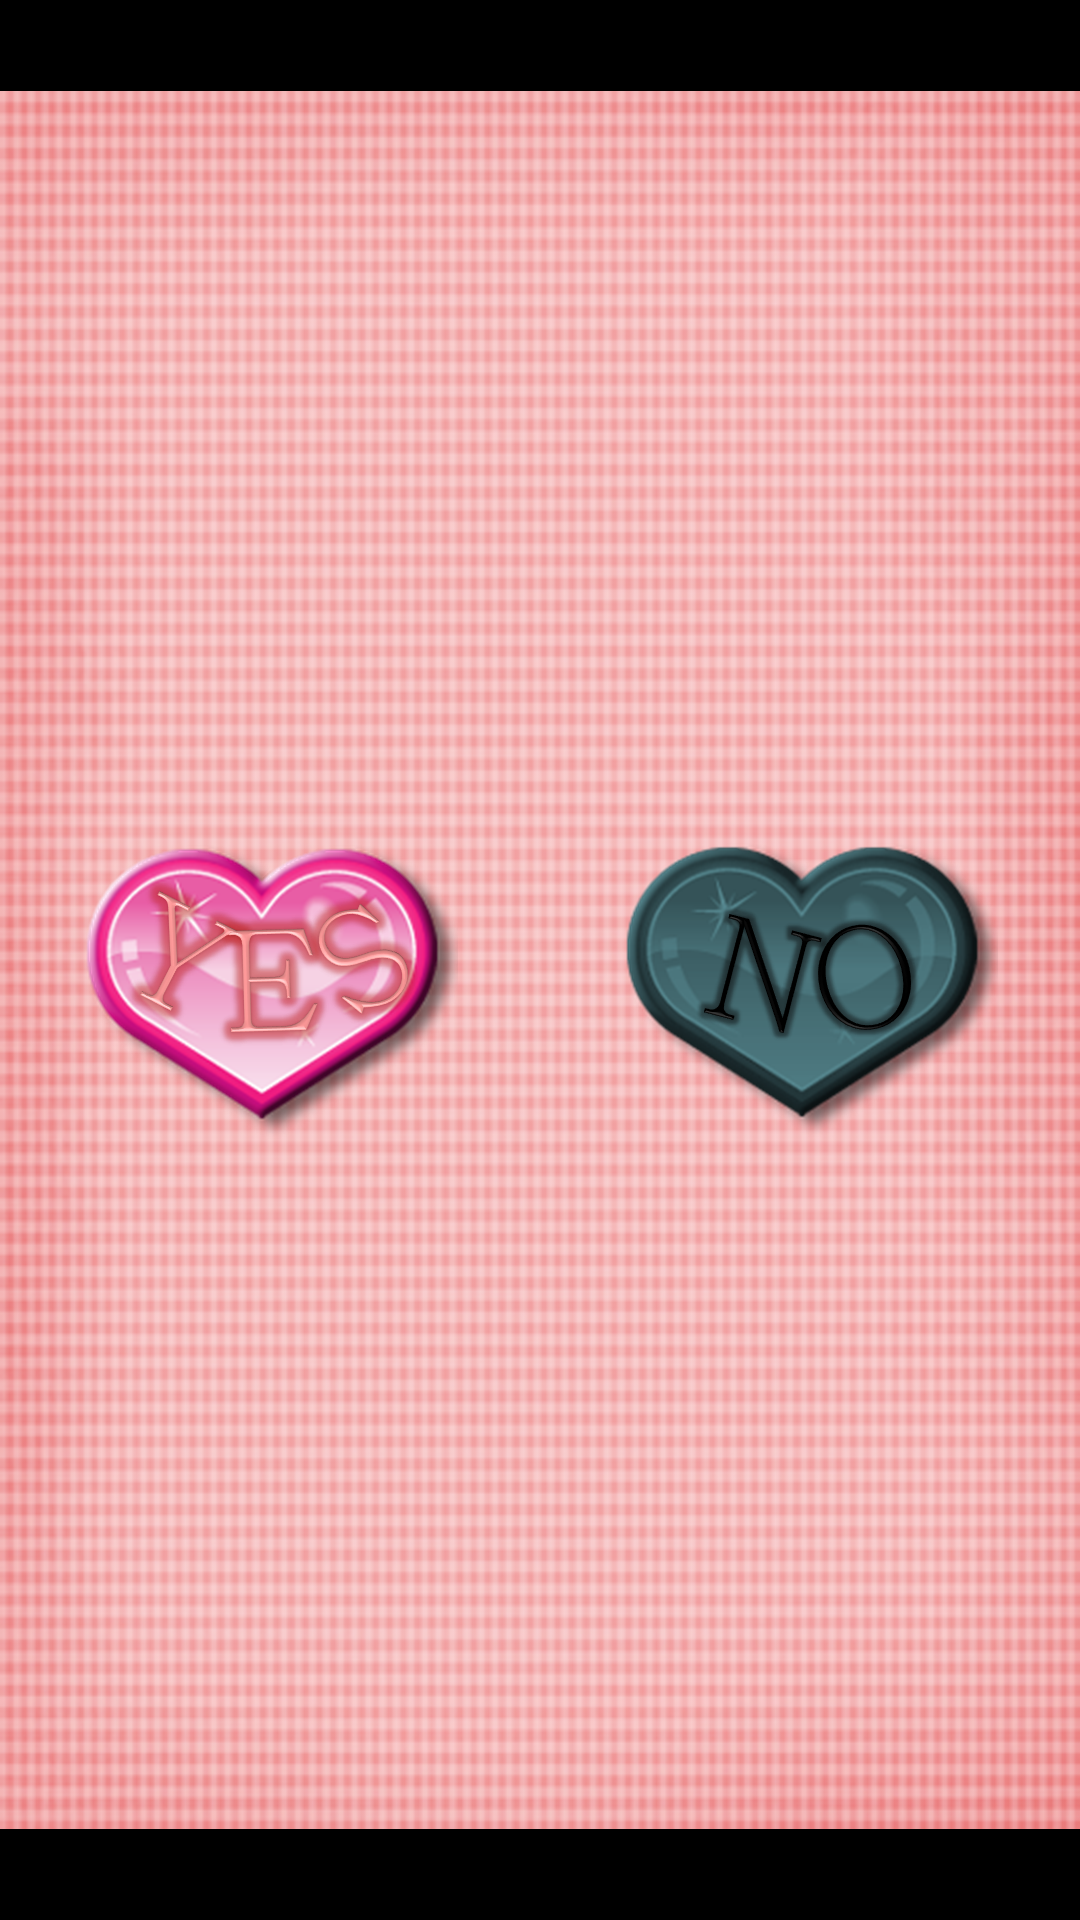

Produce the Android XML layout that renders to this screen, including the resource entries it uses.
<!-- AndroidManifest.xml: application theme android:Theme.NoTitleBar -->
<!-- res/layout/activity_write.xml -->
<FrameLayout xmlns:android="http://schemas.android.com/apk/res/android"
    xmlns:tools="http://schemas.android.com/tools"
    android:layout_width="fill_parent"
    android:layout_height="fill_parent" >

    

    <ImageView
        android:layout_width="fill_parent"
        android:layout_height="fill_parent"
        android:src="@drawable/back" />

    

    <LinearLayout
        android:layout_width="match_parent"
        android:layout_height="match_parent"
        android:orientation="horizontal" >

        

        <ImageView
            android:id="@+id/image_yes"
            android:layout_width="0dip"
            android:layout_height="wrap_content"
            android:layout_gravity="center"
            android:layout_weight="1"
            android:onClick="onClickYes"
            android:src="@drawable/yes_on"
            android:tag="on" />

        

        <ImageView
            android:id="@+id/image_no"
            android:layout_width="0dip"
            android:layout_height="wrap_content"
            android:layout_gravity="center"
            android:layout_weight="1"
            android:onClick="onClickNo"
            android:src="@drawable/no_off"
            android:tag="off" />
    </LinearLayout>

    

    <Button
        android:id="@+id/button_write"
        android:layout_width="wrap_content"
        android:layout_height="wrap_content"
        android:layout_gravity="bottom|center_horizontal"
        android:layout_marginBottom="10dip"
        android:background="@drawable/selector_write"
        android:onClick="onClick" />

</FrameLayout>
<!-- resources referenced by this layout -->
<resources>
  <!-- drawable back: png bitmap (drawable-nodpi, 390266 bytes) -->
  <!-- drawable no_off: png bitmap (drawable-nodpi, 93478 bytes) -->
  <!-- drawable selector_write (drawable) -->
  <?xml version="1.0" encoding="utf-8"?>
  <selector xmlns:android="http://schemas.android.com/apk/res/android">
  
      
      <item android:drawable="@drawable/write_off" android:state_pressed="true"/>
  
      
      <item android:drawable="@drawable/write_on" android:state_pressed="false"/>
  
  </selector>
  <!-- drawable yes_on: png bitmap (drawable-nodpi, 159943 bytes) -->
  <!-- drawable write_on: png bitmap (drawable-nodpi, 74532 bytes) -->
</resources>
